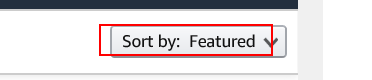
Task: Transactional Process
Workflow: Main

Step 1: click on the element

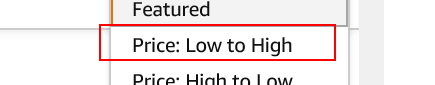
Step 2: click on the link

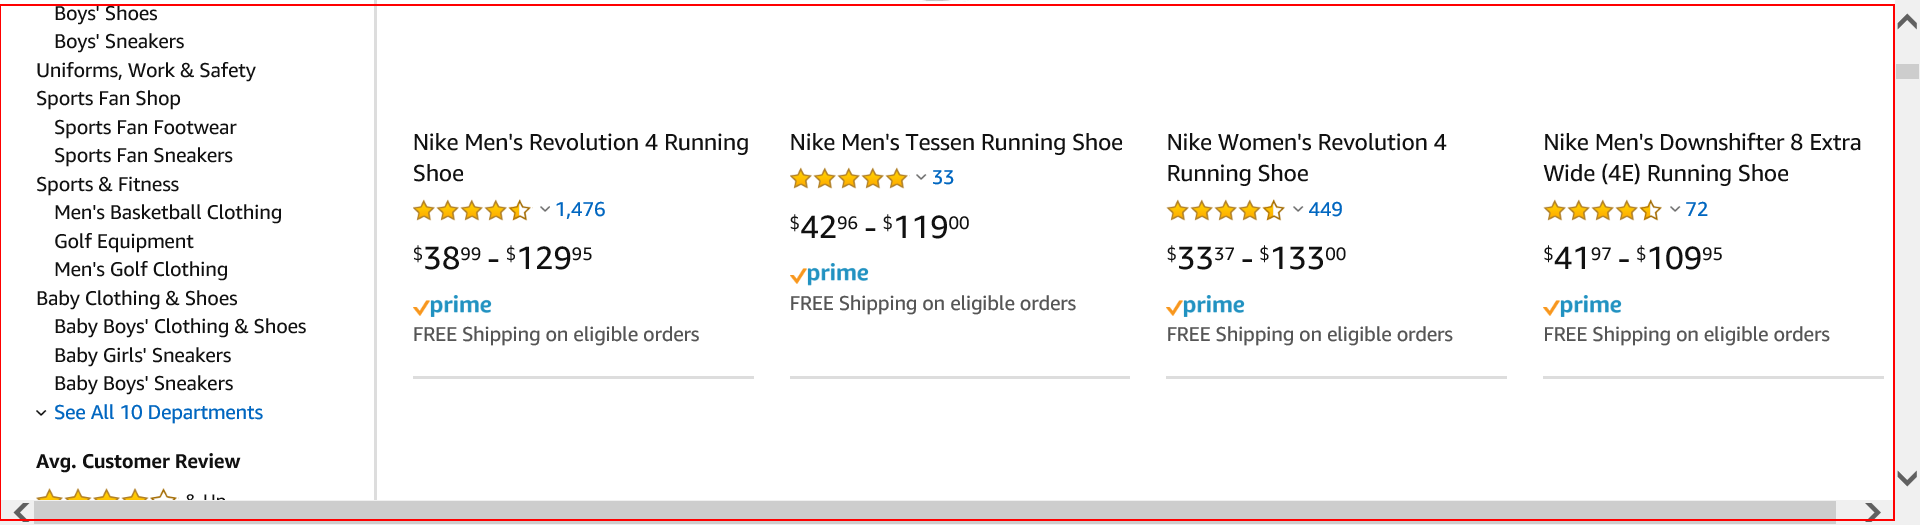
Step 3: get-text from the element 'search'